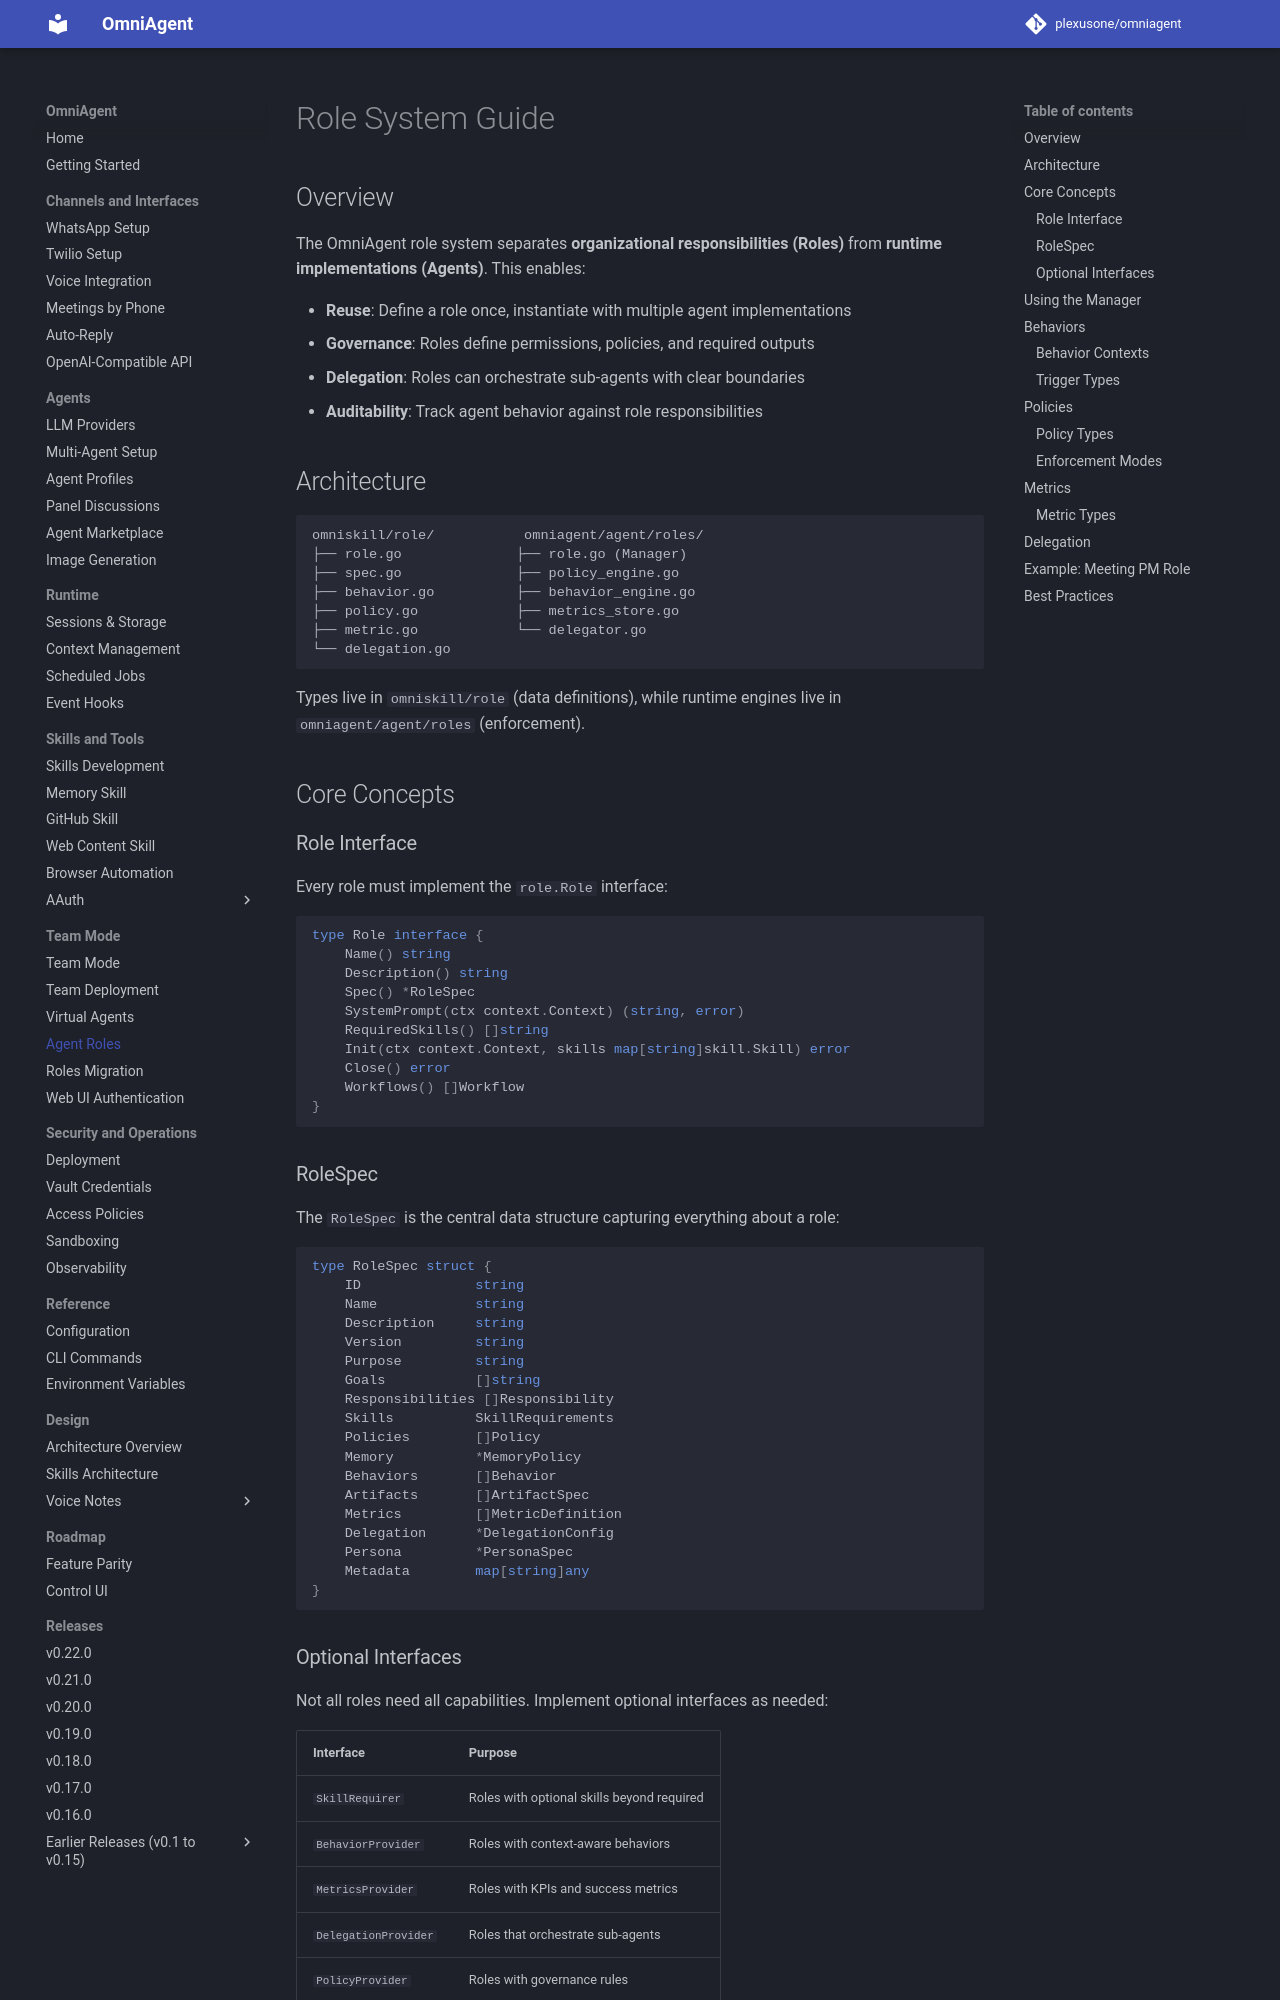

repository: plexusone/omniagent · page: guides/roles/index.html · generator: mkdocs

# Role System Guide

## Overview

The OmniAgent role system separates **organizational responsibilities (Roles)** from **runtime implementations (Agents)**. This enables:

- **Reuse**: Define a role once, instantiate with multiple agent implementations
- **Governance**: Roles define permissions, policies, and required outputs
- **Delegation**: Roles can orchestrate sub-agents with clear boundaries
- **Auditability**: Track agent behavior against role responsibilities

## Architecture

```
omniskill/role/           omniagent/agent/roles/
├── role.go              ├── role.go (Manager)
├── spec.go              ├── policy_engine.go
├── behavior.go          ├── behavior_engine.go
├── policy.go            ├── metrics_store.go
├── metric.go            └── delegator.go
└── delegation.go
```

Types live in `omniskill/role` (data definitions), while runtime engines live in `omniagent/agent/roles` (enforcement).

## Core Concepts

### Role Interface

Every role must implement the `role.Role` interface:

```go
type Role interface {
    Name() string
    Description() string
    Spec() *RoleSpec
    SystemPrompt(ctx context.Context) (string, error)
    RequiredSkills() []string
    Init(ctx context.Context, skills map[string]skill.Skill) error
    Close() error
    Workflows() []Workflow
}
```

### RoleSpec

The `RoleSpec` is the central data structure capturing everything about a role:

```go
type RoleSpec struct {
    ID              string
    Name            string
    Description     string
    Version         string
    Purpose         string
    Goals           []string
    Responsibilities []Responsibility
    Skills          SkillRequirements
    Policies        []Policy
    Memory          *MemoryPolicy
    Behaviors       []Behavior
    Artifacts       []ArtifactSpec
    Metrics         []MetricDefinition
    Delegation      *DelegationConfig
    Persona         *PersonaSpec
    Metadata        map[string]any
}
```

### Optional Interfaces

Not all roles need all capabilities. Implement optional interfaces as needed:

| Interface | Purpose |
|-----------|---------|
| `SkillRequirer` | Roles with optional skills beyond required |
| `BehaviorProvider` | Roles with context-aware behaviors |
| `MetricsProvider` | Roles with KPIs and success metrics |
| `DelegationProvider` | Roles that orchestrate sub-agents |
| `PolicyProvider` | Roles with governance rules |
